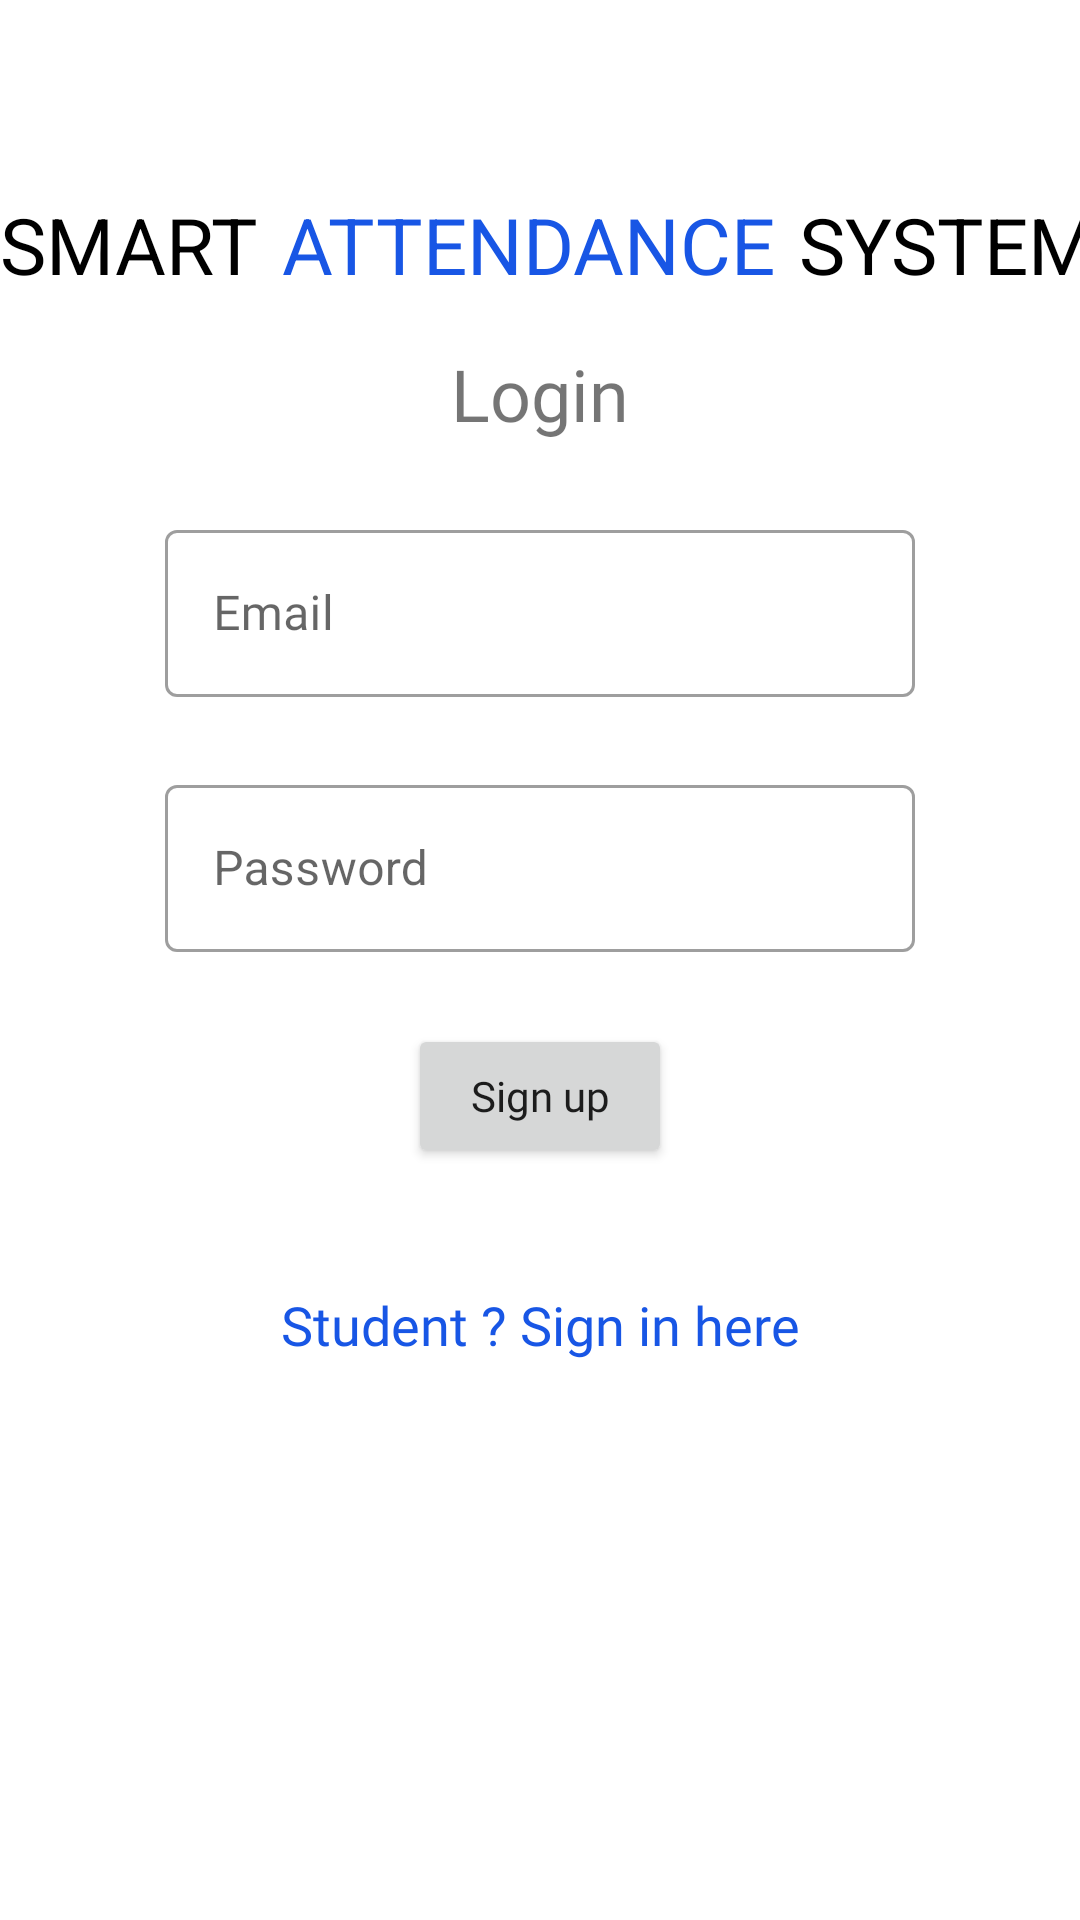

Reconstruct the res/layout file that produces this screen, plus the resources it refers to.
<!-- AndroidManifest.xml: application theme Theme.SmartAttendance -->
<!-- res/layout/activity_teacher_login.xml -->
<?xml version="1.0" encoding="utf-8"?>
<androidx.constraintlayout.widget.ConstraintLayout xmlns:android="http://schemas.android.com/apk/res/android"
    xmlns:app="http://schemas.android.com/apk/res-auto"
    xmlns:tools="http://schemas.android.com/tools"
    android:layout_width="match_parent"
    android:layout_height="match_parent"
    tools:context=".Screens.Login">

    <androidx.constraintlayout.widget.ConstraintLayout
        android:id="@+id/title"
        android:layout_width="wrap_content"
        android:layout_height="wrap_content"
        android:layout_marginTop="64dp"
        android:orientation="horizontal"
        app:layout_constraintEnd_toEndOf="parent"
        app:layout_constraintStart_toStartOf="parent"
        app:layout_constraintTop_toTopOf="parent">

        <TextView
            android:id="@+id/first"
            android:layout_width="wrap_content"
            android:layout_height="wrap_content"
            android:text="@string/smart"
            android:textColor="@color/black"
            android:textSize="26sp"
            app:layout_constraintBottom_toBottomOf="parent"
            app:layout_constraintStart_toStartOf="parent"
            app:layout_constraintTop_toTopOf="parent" />

        <TextView
            android:id="@+id/second"
            android:layout_width="wrap_content"
            android:layout_height="wrap_content"
            android:layout_marginStart="8dp"
            android:fontFamily="sans-serif"
            android:text="@string/attendance"
            android:textColor="@color/blue"
            android:textSize="26sp"
            app:layout_constraintBottom_toBottomOf="parent"
            app:layout_constraintStart_toEndOf="@+id/first"
            app:layout_constraintTop_toTopOf="parent" />

        <TextView
            android:id="@+id/third"
            android:layout_width="wrap_content"
            android:layout_height="wrap_content"
            android:layout_marginStart="8dp"
            android:text="@string/system"
            android:textColor="@color/black"
            android:textSize="26sp"
            app:layout_constraintBottom_toBottomOf="parent"
            app:layout_constraintStart_toEndOf="@+id/second"
            app:layout_constraintTop_toTopOf="parent"
            app:layout_constraintVertical_bias="0.0" />
    </androidx.constraintlayout.widget.ConstraintLayout>

    <com.google.android.material.textfield.TextInputLayout
        android:id="@+id/email"
        style="@style/Widget.MaterialComponents.TextInputLayout.OutlinedBox"
        android:layout_width="250dp"
        android:layout_height="wrap_content"
        android:layout_marginTop="24dp"
        android:hint="@string/email"
        app:layout_constraintEnd_toEndOf="parent"
        app:layout_constraintStart_toStartOf="parent"
        app:layout_constraintTop_toBottomOf="@+id/textView">

        <com.google.android.material.textfield.TextInputEditText
            android:id="@+id/teacherEmailValue"
            android:layout_width="match_parent"
            android:layout_height="wrap_content"
            android:fontFamily="@font/poppins_regular"
            android:inputType="textEmailAddress" />

    </com.google.android.material.textfield.TextInputLayout>

    <com.google.android.material.textfield.TextInputLayout
        android:id="@+id/password"
        style="@style/Widget.MaterialComponents.TextInputLayout.OutlinedBox"
        android:layout_width="250dp"
        android:layout_height="wrap_content"
        android:layout_marginTop="24dp"
        android:hint="@string/password"
        app:layout_constraintEnd_toEndOf="parent"
        app:layout_constraintStart_toStartOf="parent"
        app:layout_constraintTop_toBottomOf="@+id/email">

        <com.google.android.material.textfield.TextInputEditText
            android:id="@+id/teacherPasswordValue"
            android:layout_width="match_parent"
            android:layout_height="wrap_content"
            android:inputType="textPassword" />

    </com.google.android.material.textfield.TextInputLayout>

    <com.google.android.material.progressindicator.CircularProgressIndicator
        android:id="@+id/loginLoading"
        android:layout_width="wrap_content"
        android:layout_height="wrap_content"
        android:indeterminate="true"
        android:visibility="gone"
        app:layout_constraintBottom_toBottomOf="parent"
        app:layout_constraintEnd_toEndOf="parent"
        app:layout_constraintStart_toStartOf="parent"
        app:layout_constraintTop_toTopOf="parent" />

    <Button
        android:id="@+id/login"
        android:layout_width="wrap_content"
        android:layout_height="wrap_content"
        android:layout_marginTop="24dp"
        android:fontFamily="@font/poppins_regular"
        android:text="@string/sign_up"
        android:textAllCaps="false"
        app:layout_constraintEnd_toEndOf="parent"
        app:layout_constraintStart_toStartOf="parent"
        app:layout_constraintTop_toBottomOf="@+id/password" />

    <TextView
        android:id="@+id/textView"
        android:layout_width="wrap_content"
        android:layout_height="wrap_content"
        android:layout_marginTop="16dp"
        android:fontFamily="@font/poppins_regular"
        android:text="@string/login"
        android:textSize="24sp"
        app:layout_constraintEnd_toEndOf="parent"
        app:layout_constraintStart_toStartOf="parent"
        app:layout_constraintTop_toBottomOf="@+id/title" />

    <TextView
        android:id="@+id/studentSignLink"
        android:layout_width="wrap_content"
        android:layout_height="wrap_content"
        android:layout_marginTop="40dp"
        android:fontFamily="@font/poppins_regular"
        android:text="Student ? Sign in here"
        android:textColor="@color/blue"
        android:textSize="18sp"
        app:layout_constraintEnd_toEndOf="parent"
        app:layout_constraintStart_toStartOf="parent"
        app:layout_constraintTop_toBottomOf="@+id/login" />

</androidx.constraintlayout.widget.ConstraintLayout>
<!-- resources referenced by this layout -->
<resources>
  <color name="black">#FF000000</color>
  <color name="blue">#1856E5</color>
  <string name="attendance">ATTENDANCE</string>
  <string name="email">Email</string>
  <string name="login">Login</string>
  <string name="password">Password</string>
  <string name="sign_up">Sign up</string>
  <string name="smart">SMART</string>
  <string name="system">SYSTEM</string>
  <style name="Theme.SmartAttendance" parent="Theme.MaterialComponents.Light.NoActionBar">
          
          <item name="colorPrimary">@color/blue</item>
          <item name="colorPrimaryVariant">@color/blue_200</item>
          <item name="colorOnPrimary">@color/white</item>
          
          <item name="colorSecondary">@color/light_blue</item>
          <item name="colorSecondaryVariant">@color/light_blue_100</item>
          <item name="colorOnSecondary">@color/black</item>
          
          <item name="android:statusBarColor" tools:targetApi="l">?attr/colorPrimaryVariant</item>
          
  
  
      </style>
  <color name="blue_200">#3F51B5</color>
  <color name="white">#FFFFFFFF</color>
  <color name="light_blue">#D7E1FA</color>
  <color name="light_blue_100">#F6F9FF</color>
</resources>
